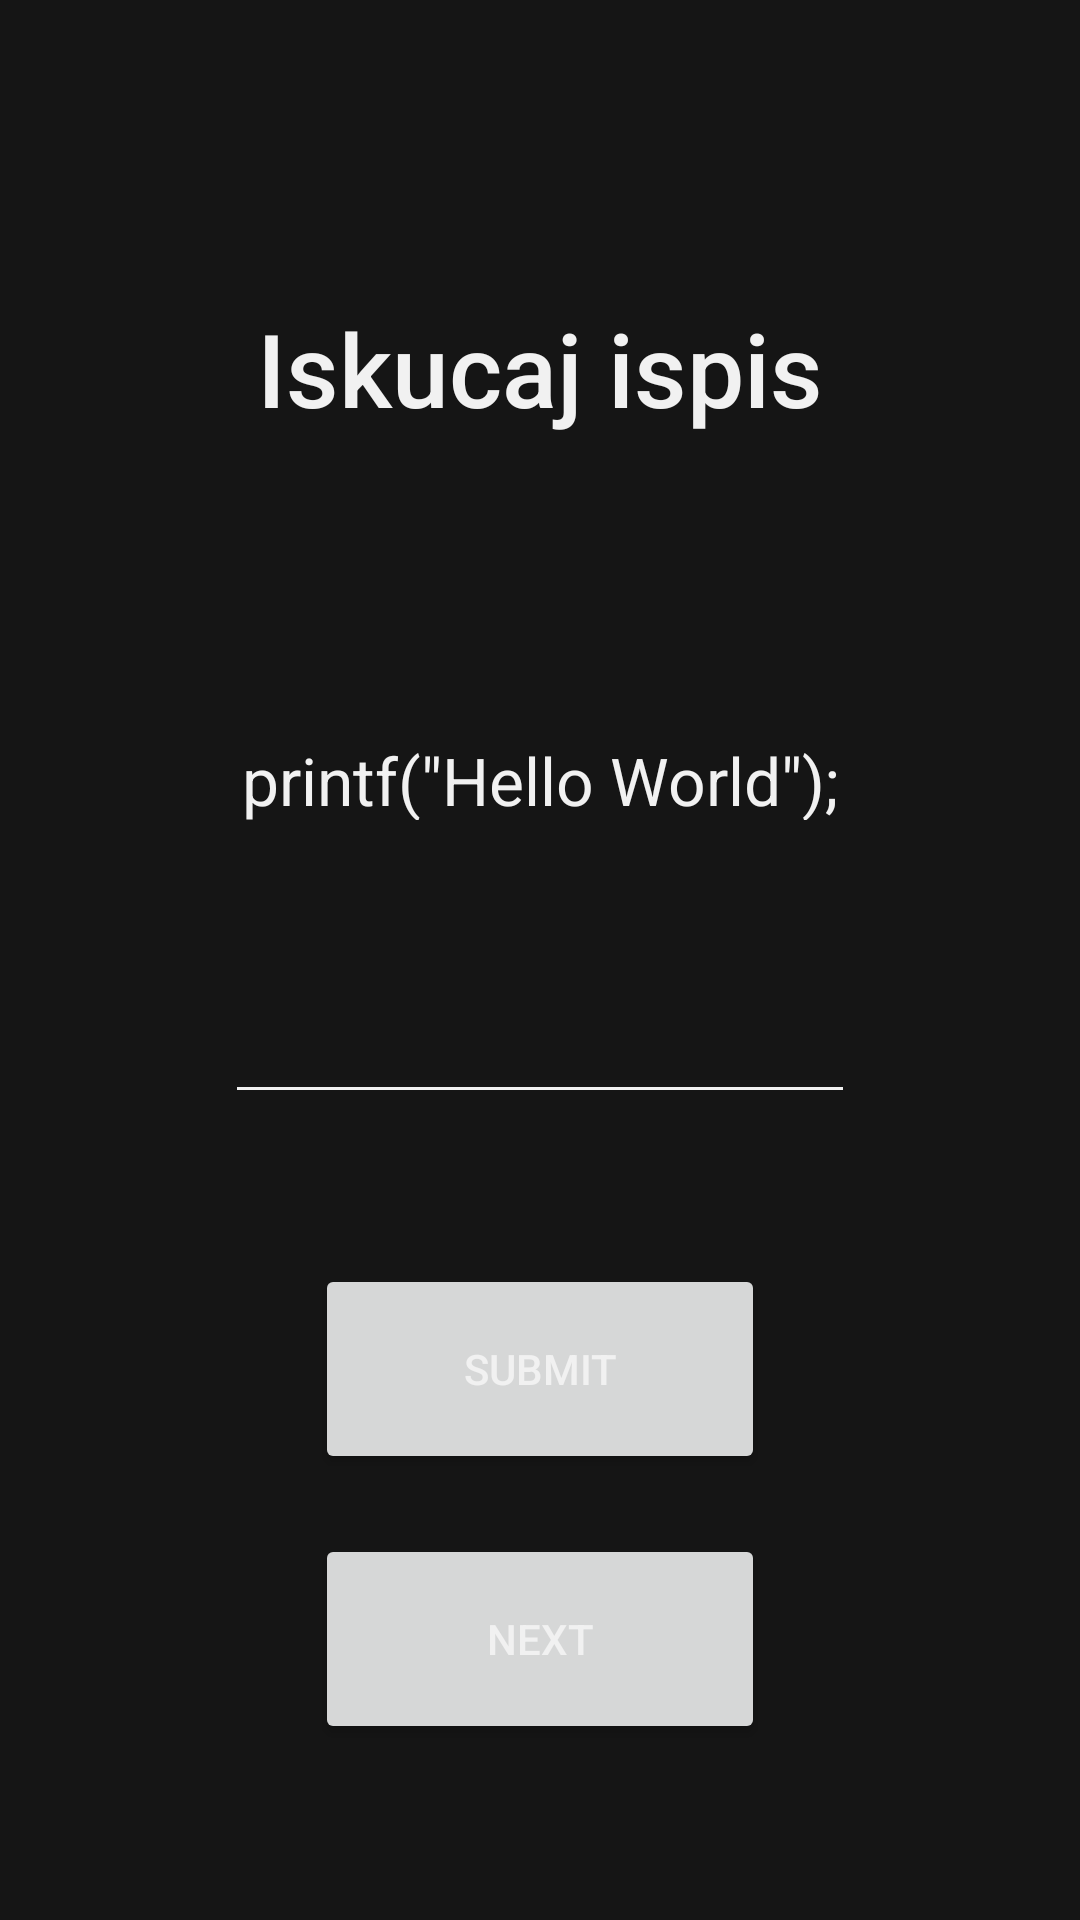

Android layout source for this screen:
<!-- AndroidManifest.xml: application theme Theme.CodingCe11 -->
<!-- res/layout/beginner1.xml -->
<?xml version="1.0" encoding="utf-8"?>
<androidx.constraintlayout.widget.ConstraintLayout xmlns:android="http://schemas.android.com/apk/res/android"
    xmlns:app="http://schemas.android.com/apk/res-auto"
    xmlns:tools="http://schemas.android.com/tools"
    android:layout_width="match_parent"
    android:layout_height="match_parent"
    android:background="@color/dark"
    android:textColor="@color/white"
    tools:context=".MainActivity">

    <Button
        android:id="@+id/next_button1"
        android:layout_width="150dp"
        android:layout_height="70dp"
        android:layout_marginTop="20dp"
        android:text="Next"
        app:cornerRadius="15dp"
        app:layout_constraintEnd_toEndOf="parent"
        app:layout_constraintStart_toStartOf="parent"
        app:layout_constraintTop_toBottomOf="@+id/submit_button1" />

    <TextView
        android:id="@+id/hello_world"
        android:textColor="@color/white"
        android:layout_width="wrap_content"
        android:layout_height="28dp"
        android:layout_marginTop="100dp"
        android:text='printf("Hello World");'
        android:textAppearance="@style/TextAppearance.AppCompat.Large"
        app:layout_constraintEnd_toEndOf="parent"
        app:layout_constraintStart_toStartOf="parent"
        app:layout_constraintTop_toBottomOf="@+id/textView5" />

    <EditText
        android:id="@+id/unos1"
        android:layout_width="wrap_content"
        android:layout_height="wrap_content"
        android:layout_marginTop="50dp"
        android:ems="10"
        android:inputType="textMultiLine"
        android:minHeight="48dp"
        app:layout_constraintEnd_toEndOf="parent"
        app:layout_constraintStart_toStartOf="parent"
        app:layout_constraintTop_toBottomOf="@+id/hello_world"
        tools:ignore="SpeakableTextPresentCheck" />

    <TextView
        android:id="@+id/textView5"
        android:layout_width="wrap_content"
        android:layout_height="wrap_content"
        android:layout_marginTop="100dp"
        android:fontFamily="sans-serif-medium"
        android:text="Iskucaj ispis"
        android:textAppearance="@style/TextAppearance.AppCompat.Large"
        android:textSize="34sp"
        app:layout_constraintEnd_toEndOf="parent"
        app:layout_constraintStart_toStartOf="parent"
        app:layout_constraintTop_toTopOf="parent" />

    <Button
        android:id="@+id/submit_button1"
        android:layout_width="150dp"
        android:layout_height="70dp"
        android:layout_marginTop="50dp"
        android:text="Submit"
        app:cornerRadius="15dp"
        app:layout_constraintEnd_toEndOf="parent"
        app:layout_constraintStart_toStartOf="parent"
        app:layout_constraintTop_toBottomOf="@+id/unos1" />

</androidx.constraintlayout.widget.ConstraintLayout>
<!-- resources referenced by this layout -->
<resources>
  <color name="dark">#151515</color>
  <color name="white">#f1f1f1</color>
  <style name="Theme.CodingCe11" parent="Theme.MaterialComponents.DayNight.NoActionBar">
          
          <item name="colorPrimary">#f07900</item>
          <item name="colorPrimaryVariant">#d35100</item>
          <item name="colorOnPrimary">#f1f1f1</item>
          
          <item name="colorSecondary">#f8a145</item>
          <item name="colorSecondaryVariant">#d35100</item>
          <item name="colorOnSecondary">#151515</item>
          <item name="android:windowBackground">@color/dark</item>
          <item name="android:editTextColor">#f1f1f1</item>
          <item name="android:textColorPrimary">#f1f1f1</item>
          <item name="android:textColorSecondary">#f1f1f1</item>
          <item name="android:textColorTertiary">#f1f1f1</item>
          <item name="android:textColorPrimaryInverse">#f1f1f1</item>
          <item name="android:textColorSecondaryInverse">#f1f1f1</item>
          <item name="android:textColorTertiaryInverse">#f1f1f1</item>
          
          <item name="android:statusBarColor" tools:targetApi="l">?attr/colorPrimaryVariant</item>
      </style>
</resources>
